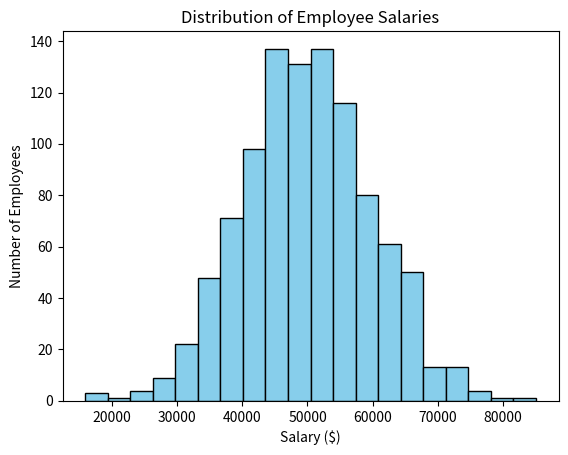

Write Python code to recreate this figure.
#📘 Scenario Question 
# A company surveyed the salaries of 1,000 employees. The average salary was around $50,000, with most employees earning 
# within a spread of about $10,000. 
# The HR department wants to visualize the distribution of salaries to understand pay structure and 
# identify whether salaries are # clustered around the average or spread out widely. # You are asked to: 
# - Plot a histogram showing the salary distribution. 
# - Add a title to make the chart clear. 
# - Interpret the chart: 
# - What does the shape of the distribution suggest about how salaries are spread? 
# - Are most employees earning close to the average, or is there a wide variation? 
# - How could HR use this information to review compensation policies?

import matplotlib.pyplot as plt
import numpy as np

salaries=np.random.normal(50000,10000,1000)

#Plot Histogram
plt.hist(salaries, bins=20, color="skyblue", edgecolor="black")
plt.title("Distribution of Employee Salaries")
plt.xlabel("Salary ($)")
plt.ylabel("Number of Employees")
plt.show()
